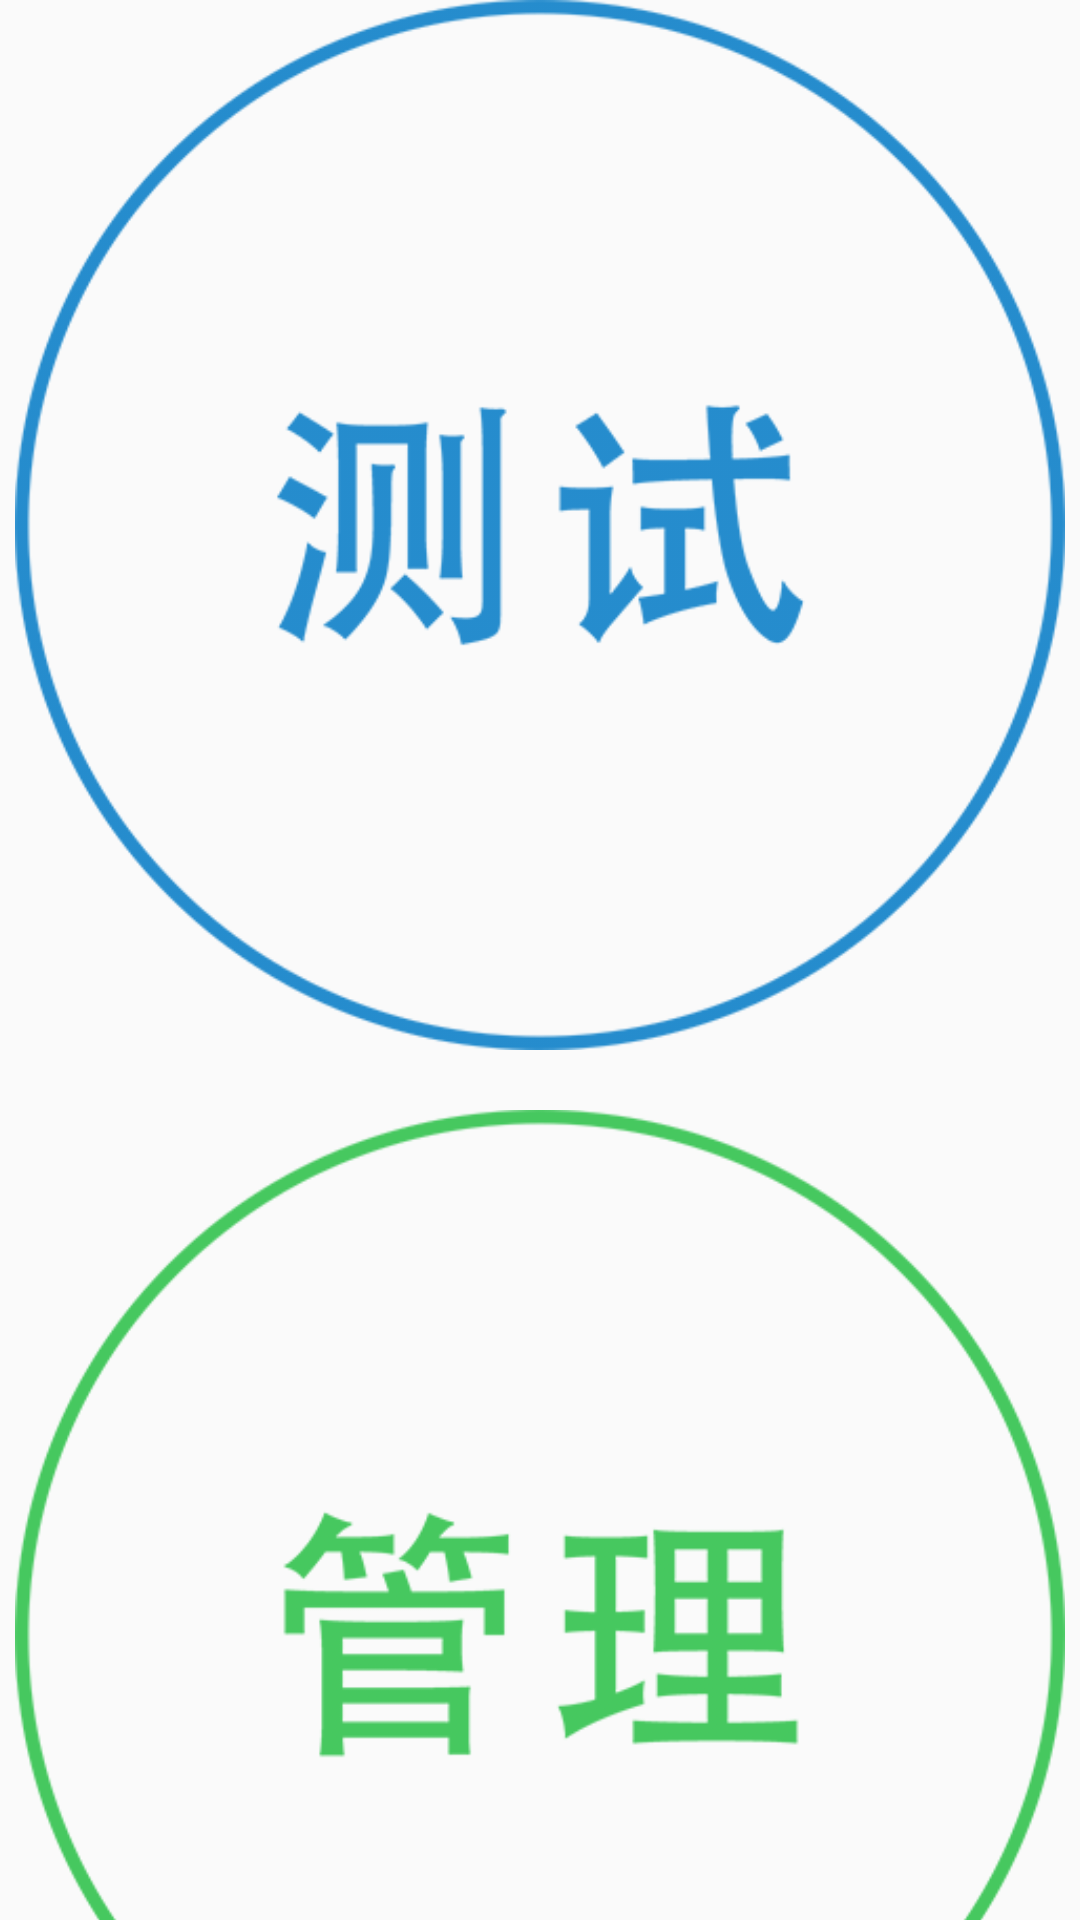

This screen was rendered from an Android layout file. Write that file and the resources it references.
<!-- AndroidManifest.xml: application theme AppTheme -->
<!-- res/layout/content_main.xml -->
<?xml version="1.0" encoding="utf-8"?>
<RelativeLayout xmlns:android="http://schemas.android.com/apk/res/android"
    xmlns:app="http://schemas.android.com/apk/res-auto"
    xmlns:tools="http://schemas.android.com/tools"
    android:layout_width="match_parent"
    android:layout_height="match_parent"
    android:paddingBottom="@dimen/activity_vertical_margin"
    android:paddingLeft="@dimen/activity_horizontal_margin"
    android:paddingRight="@dimen/activity_horizontal_margin"
    android:paddingTop="@dimen/activity_vertical_margin"
    app:layout_behavior="@string/appbar_scrolling_view_behavior"
    tools:context="com.example.rentsl.mw.MainActivity"
    tools:showIn="@layout/activity_main">

    <RelativeLayout
        android:layout_width="match_parent"
        android:layout_height="match_parent"
        android:id="@+id/linearLayout"
        android:gravity="center">
        <LinearLayout
            android:layout_width="wrap_content"
            android:layout_height="wrap_content"
            android:orientation="vertical">
            <ImageButton android:id="@+id/Button_start"
               android:layout_width="350dp"
               android:layout_height="350dp"
                android:scaleType="fitXY"
                android:src="@drawable/my_test_button"
                android:background="@android:color/transparent"/>
            <ImageButton android:id="@+id/Button_table"
                android:layout_width="350dp"
                android:layout_height="350dp"
                android:scaleType="fitXY"
                android:src="@drawable/my_setting_button"
                android:background="@android:color/transparent"
                android:layout_marginTop="20dp"/>
        </LinearLayout>
    </RelativeLayout>
</RelativeLayout>
<!-- res/layout/activity_main.xml (included above) -->
<?xml version="1.0" encoding="utf-8"?>
<android.support.design.widget.CoordinatorLayout xmlns:android="http://schemas.android.com/apk/res/android"
    xmlns:app="http://schemas.android.com/apk/res-auto"
    xmlns:tools="http://schemas.android.com/tools"
    android:layout_width="match_parent"
    android:layout_height="match_parent"
    android:fitsSystemWindows="true"
    android:background="#fff"
    tools:context="com.example.rentsl.mw.MainActivity">

    <android.support.design.widget.FloatingActionButton
        android:id="@+id/fab"
        android:layout_width="wrap_content"
        android:layout_height="wrap_content"
        android:layout_gravity="bottom|end"
        android:layout_margin="@dimen/fab_margin"
        android:src="@android:drawable/ic_dialog_email" />

    <include layout="@layout/content_main" />

</android.support.design.widget.CoordinatorLayout>
<!-- resources referenced by this layout -->
<resources>
  <!-- drawable my_setting_button (drawable) -->
  <?xml version="1.0" encoding="utf-8"?>
  <selector xmlns:android="http://schemas.android.com/apk/res/android">
      <item android:state_pressed="true"
          android:drawable="@drawable/setting_button_down" />
      <item android:state_focused="true"
          android:drawable="@drawable/setting_button_down" />
      <item android:drawable="@drawable/setting_button_up" />
  </selector>
  <!-- drawable my_test_button (drawable) -->
  <?xml version="1.0" encoding="utf-8"?>
  <selector xmlns:android="http://schemas.android.com/apk/res/android">
      <item android:state_pressed="true"
          android:drawable="@drawable/test_button_down" />
      <item android:state_focused="true"
          android:drawable="@drawable/test_button_down" />
      <item android:drawable="@drawable/test_button_up" />
  </selector>
  <style name="AppTheme" parent="Theme.AppCompat.Light.DarkActionBar">
          
          <item name="colorPrimary">@color/colorPrimary</item>
          <item name="colorPrimaryDark">@color/colorPrimaryDark</item>
          <item name="colorAccent">@color/colorAccent</item>
  
      </style>
  <!-- drawable setting_button_down: png bitmap (drawable, 63924 bytes) -->
  <!-- drawable setting_button_up: png bitmap (drawable, 51084 bytes) -->
  <!-- drawable test_button_down: png bitmap (drawable, 108666 bytes) -->
  <!-- drawable test_button_up: png bitmap (drawable, 51406 bytes) -->
  <color name="colorPrimary">#3F51B5</color>
  <color name="colorPrimaryDark">#303F9F</color>
  <color name="colorAccent">#FF4081</color>
</resources>
